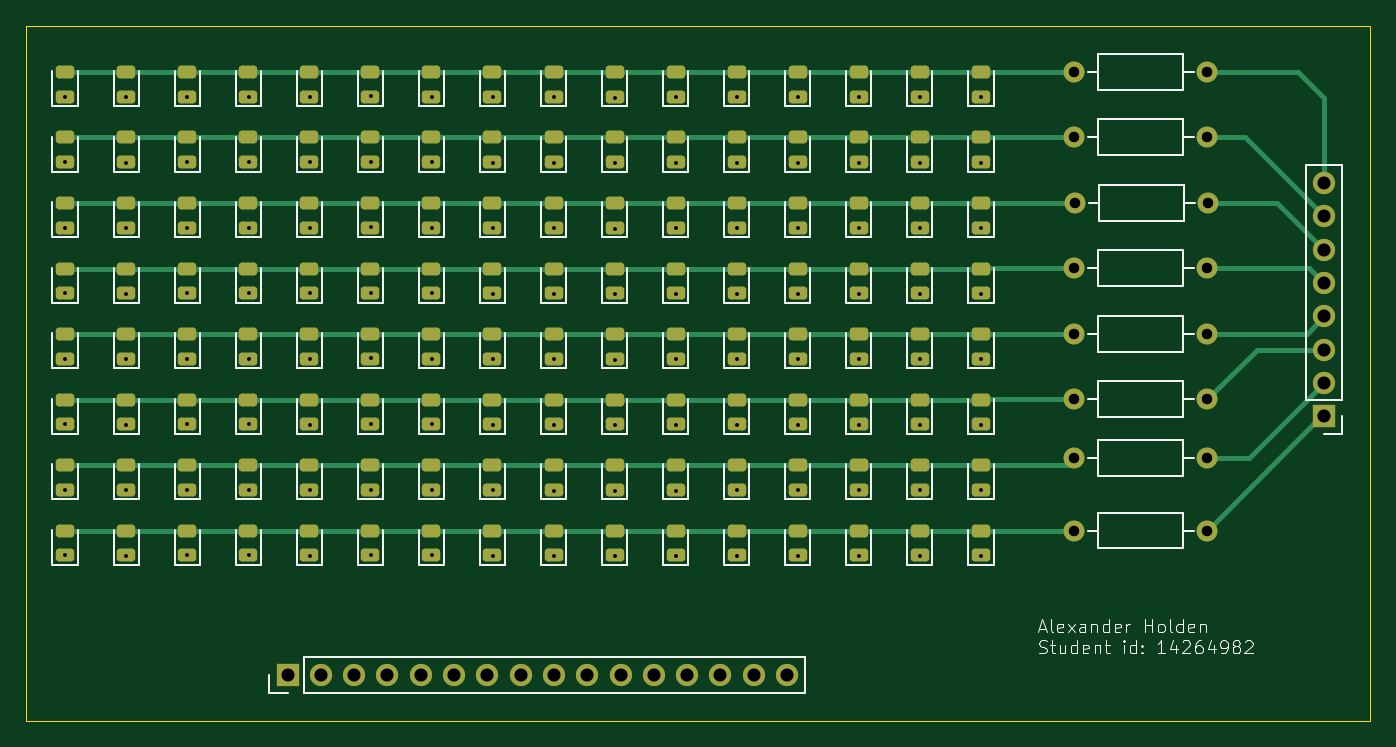
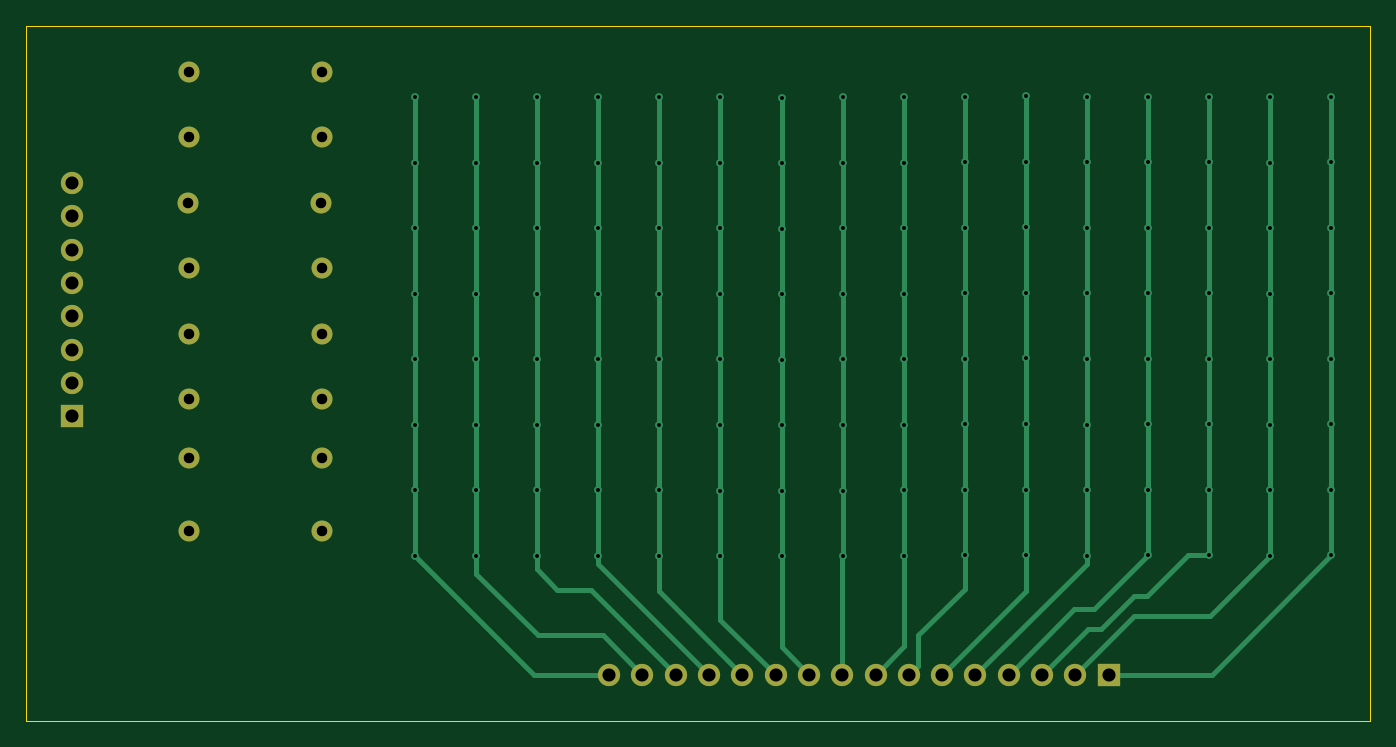
Circuit board: 11 layer files. Board 102.5 x 53.0 mm.
- bottom_copper: led-matrix-B_Cu.gbr (10127 bytes)
- bottom_mask: led-matrix-B_Mask.gbr (1760 bytes)
- paste: led-matrix-B_Paste.gbr (493 bytes)
- bottom_silk: led-matrix-B_Silkscreen.gbr (494 bytes)
- outline: led-matrix-Edge_Cuts.gbr (645 bytes)
- top_copper: led-matrix-F_Cu.gbr (26484 bytes)
- top_mask: led-matrix-F_Mask.gbr (11048 bytes)
- paste: led-matrix-F_Paste.gbr (9776 bytes)
- top_silk: led-matrix-F_Silkscreen.gbr (39618 bytes)
- drill: led-matrix-NPTH.drl (309 bytes)
- drill: led-matrix-PTH.drl (3112 bytes)

=== bottom_copper: led-matrix-B_Cu.gbr (10127 bytes, source omitted) ===
=== bottom_mask: led-matrix-B_Mask.gbr ===
%TF.GenerationSoftware,KiCad,Pcbnew,9.0.7-9.0.7~ubuntu24.04.1*%
%TF.CreationDate,2026-02-22T02:26:07+00:00*%
%TF.ProjectId,led-matrix,6c65642d-6d61-4747-9269-782e6b696361,rev?*%
%TF.SameCoordinates,Original*%
%TF.FileFunction,Soldermask,Bot*%
%TF.FilePolarity,Negative*%
%FSLAX46Y46*%
G04 Gerber Fmt 4.6, Leading zero omitted, Abs format (unit mm)*
G04 Created by KiCad (PCBNEW 9.0.7-9.0.7~ubuntu24.04.1) date 2026-02-22 02:26:07*
%MOMM*%
%LPD*%
G01*
G04 APERTURE LIST*
%ADD10C,1.600000*%
%ADD11C,1.700000*%
%ADD12R,1.700000X1.700000*%
G04 APERTURE END LIST*
D10*
%TO.C,R8*%
X150420000Y-35000000D03*
X160580000Y-35000000D03*
%TD*%
%TO.C,R7*%
X160580000Y-40000000D03*
X150420000Y-40000000D03*
%TD*%
D11*
%TO.C,U1*%
X169500000Y-43500000D03*
X169500000Y-46040000D03*
X169500000Y-48580000D03*
X169500000Y-51120000D03*
X169500000Y-53660000D03*
X169500000Y-56200000D03*
X169500000Y-58740000D03*
D12*
X169500000Y-61280000D03*
%TD*%
D10*
%TO.C,R2*%
X160580000Y-64500000D03*
X150420000Y-64500000D03*
%TD*%
%TO.C,R1*%
X160580000Y-70000000D03*
X150420000Y-70000000D03*
%TD*%
%TO.C,R3*%
X160580000Y-60000000D03*
X150420000Y-60000000D03*
%TD*%
%TO.C,R4*%
X160580000Y-55000000D03*
X150420000Y-55000000D03*
%TD*%
%TO.C,R5*%
X160580000Y-50000000D03*
X150420000Y-50000000D03*
%TD*%
%TO.C,R6*%
X160660000Y-45000000D03*
X150500000Y-45000000D03*
%TD*%
D12*
%TO.C,U2*%
X90440000Y-81000000D03*
D11*
X92980000Y-81000000D03*
X95520000Y-81000000D03*
X98060000Y-81000000D03*
X100600000Y-81000000D03*
X103140000Y-81000000D03*
X105680000Y-81000000D03*
X108220000Y-81000000D03*
X110760000Y-81000000D03*
X113300000Y-81000000D03*
X115840000Y-81000000D03*
X118380000Y-81000000D03*
X120920000Y-81000000D03*
X123460000Y-81000000D03*
X126000000Y-81000000D03*
X128540000Y-81000000D03*
%TD*%
M02*

=== paste: led-matrix-B_Paste.gbr ===
%TF.GenerationSoftware,KiCad,Pcbnew,9.0.7-9.0.7~ubuntu24.04.1*%
%TF.CreationDate,2026-02-22T02:26:07+00:00*%
%TF.ProjectId,led-matrix,6c65642d-6d61-4747-9269-782e6b696361,rev?*%
%TF.SameCoordinates,Original*%
%TF.FileFunction,Paste,Bot*%
%TF.FilePolarity,Positive*%
%FSLAX46Y46*%
G04 Gerber Fmt 4.6, Leading zero omitted, Abs format (unit mm)*
G04 Created by KiCad (PCBNEW 9.0.7-9.0.7~ubuntu24.04.1) date 2026-02-22 02:26:07*
%MOMM*%
%LPD*%
G01*
G04 APERTURE LIST*
G04 APERTURE END LIST*
M02*

=== bottom_silk: led-matrix-B_Silkscreen.gbr ===
%TF.GenerationSoftware,KiCad,Pcbnew,9.0.7-9.0.7~ubuntu24.04.1*%
%TF.CreationDate,2026-02-22T02:26:07+00:00*%
%TF.ProjectId,led-matrix,6c65642d-6d61-4747-9269-782e6b696361,rev?*%
%TF.SameCoordinates,Original*%
%TF.FileFunction,Legend,Bot*%
%TF.FilePolarity,Positive*%
%FSLAX46Y46*%
G04 Gerber Fmt 4.6, Leading zero omitted, Abs format (unit mm)*
G04 Created by KiCad (PCBNEW 9.0.7-9.0.7~ubuntu24.04.1) date 2026-02-22 02:26:07*
%MOMM*%
%LPD*%
G01*
G04 APERTURE LIST*
G04 APERTURE END LIST*
M02*

=== outline: led-matrix-Edge_Cuts.gbr ===
%TF.GenerationSoftware,KiCad,Pcbnew,9.0.7-9.0.7~ubuntu24.04.1*%
%TF.CreationDate,2026-02-22T02:26:07+00:00*%
%TF.ProjectId,led-matrix,6c65642d-6d61-4747-9269-782e6b696361,rev?*%
%TF.SameCoordinates,Original*%
%TF.FileFunction,Profile,NP*%
%FSLAX46Y46*%
G04 Gerber Fmt 4.6, Leading zero omitted, Abs format (unit mm)*
G04 Created by KiCad (PCBNEW 9.0.7-9.0.7~ubuntu24.04.1) date 2026-02-22 02:26:07*
%MOMM*%
%LPD*%
G01*
G04 APERTURE LIST*
%TA.AperFunction,Profile*%
%ADD10C,0.050000*%
%TD*%
G04 APERTURE END LIST*
D10*
X70500000Y-31500000D02*
X173000000Y-31500000D01*
X173000000Y-84500000D01*
X70500000Y-84500000D01*
X70500000Y-31500000D01*
M02*

=== top_copper: led-matrix-F_Cu.gbr (26484 bytes, source omitted) ===
=== top_mask: led-matrix-F_Mask.gbr (11048 bytes, source omitted) ===
=== paste: led-matrix-F_Paste.gbr (9776 bytes, source omitted) ===
=== top_silk: led-matrix-F_Silkscreen.gbr (39618 bytes, source omitted) ===
=== drill: led-matrix-NPTH.drl ===
M48
; DRILL file {KiCad 9.0.7-9.0.7~ubuntu24.04.1} date 2026-02-22T02:26:05+0000
; FORMAT={-:-/ absolute / metric / decimal}
; #@! TF.CreationDate,2026-02-22T02:26:05+00:00
; #@! TF.GenerationSoftware,Kicad,Pcbnew,9.0.7-9.0.7~ubuntu24.04.1
; #@! TF.FileFunction,NonPlated,1,2,NPTH
FMAT,2
METRIC
%
G90
G05
M30

=== drill: led-matrix-PTH.drl ===
M48
; DRILL file {KiCad 9.0.7-9.0.7~ubuntu24.04.1} date 2026-02-22T02:26:05+0000
; FORMAT={-:-/ absolute / metric / decimal}
; #@! TF.CreationDate,2026-02-22T02:26:05+00:00
; #@! TF.GenerationSoftware,Kicad,Pcbnew,9.0.7-9.0.7~ubuntu24.04.1
; #@! TF.FileFunction,Plated,1,2,PTH
FMAT,2
METRIC
; #@! TA.AperFunction,Plated,PTH,ViaDrill
T1C0.300
; #@! TA.AperFunction,Plated,PTH,ComponentDrill
T2C0.800
; #@! TA.AperFunction,Plated,PTH,ComponentDrill
T3C1.000
%
G90
G05
T1
X73.464Y-36.9
X73.464Y-41.897
X73.464Y-46.894
X73.464Y-51.891
X73.464Y-56.888
X73.464Y-61.885
X73.464Y-66.882
X73.464Y-71.879
X78.125Y-36.941
X78.125Y-41.938
X78.125Y-46.935
X78.125Y-51.932
X78.125Y-56.929
X78.125Y-61.926
X78.125Y-66.923
X78.125Y-71.92
X82.792Y-36.916
X82.792Y-41.913
X82.792Y-46.91
X82.792Y-51.907
X82.792Y-56.904
X82.792Y-61.901
X82.792Y-66.898
X82.792Y-71.895
X87.472Y-36.916
X87.472Y-41.913
X87.472Y-46.91
X87.472Y-51.907
X87.472Y-56.904
X87.472Y-61.901
X87.472Y-66.898
X87.472Y-71.895
X92.127Y-36.929
X92.127Y-41.926
X92.127Y-46.923
X92.127Y-51.92
X92.127Y-56.917
X92.127Y-61.914
X92.127Y-66.911
X92.127Y-71.908
X96.769Y-36.89
X96.769Y-41.887
X96.769Y-46.884
X96.769Y-51.881
X96.769Y-56.878
X96.769Y-61.875
X96.769Y-66.872
X96.769Y-71.869
X101.424Y-36.922
X101.424Y-41.919
X101.424Y-46.916
X101.424Y-51.913
X101.424Y-56.91
X101.424Y-61.907
X101.424Y-66.904
X101.424Y-71.901
X106.086Y-36.96
X106.086Y-41.957
X106.086Y-46.954
X106.086Y-51.951
X106.086Y-56.948
X106.086Y-61.945
X106.086Y-66.942
X106.086Y-71.939
X110.74Y-36.967
X110.74Y-41.964
X110.74Y-46.961
X110.74Y-51.958
X110.74Y-56.955
X110.74Y-61.952
X110.74Y-66.949
X110.74Y-71.946
X115.383Y-36.979
X115.383Y-41.976
X115.383Y-46.973
X115.383Y-51.97
X115.383Y-56.967
X115.383Y-61.964
X115.383Y-66.961
X115.383Y-71.958
X120.05Y-36.967
X120.05Y-41.964
X120.05Y-46.961
X120.05Y-51.958
X120.05Y-56.955
X120.05Y-61.952
X120.05Y-66.949
X120.05Y-71.946
X124.737Y-36.954
X124.737Y-41.951
X124.737Y-46.948
X124.737Y-51.945
X124.737Y-56.942
X124.737Y-61.939
X124.737Y-66.936
X124.737Y-71.933
X129.366Y-36.948
X129.366Y-41.945
X129.366Y-46.942
X129.366Y-51.939
X129.366Y-56.936
X129.366Y-61.933
X129.366Y-66.93
X129.366Y-71.927
X134.04Y-36.96
X134.04Y-41.957
X134.04Y-46.954
X134.04Y-51.951
X134.04Y-56.948
X134.04Y-61.945
X134.04Y-66.942
X134.04Y-71.939
X138.67Y-36.948
X138.67Y-41.945
X138.67Y-46.942
X138.67Y-51.939
X138.67Y-56.936
X138.67Y-61.933
X138.67Y-66.93
X138.67Y-71.927
X143.363Y-36.954
X143.363Y-41.951
X143.363Y-46.948
X143.363Y-51.945
X143.363Y-56.942
X143.363Y-61.939
X143.363Y-66.936
X143.363Y-71.933
T2
X150.42Y-35.0
X150.42Y-40.0
X150.42Y-50.0
X150.42Y-55.0
X150.42Y-60.0
X150.42Y-64.5
X150.42Y-70.0
X150.5Y-45.0
X160.58Y-35.0
X160.58Y-40.0
X160.58Y-50.0
X160.58Y-55.0
X160.58Y-60.0
X160.58Y-64.5
X160.58Y-70.0
X160.66Y-45.0
T3
X90.44Y-81.0
X92.98Y-81.0
X95.52Y-81.0
X98.06Y-81.0
X100.6Y-81.0
X103.14Y-81.0
X105.68Y-81.0
X108.22Y-81.0
X110.76Y-81.0
X113.3Y-81.0
X115.84Y-81.0
X118.38Y-81.0
X120.92Y-81.0
X123.46Y-81.0
X126.0Y-81.0
X128.54Y-81.0
X169.5Y-43.5
X169.5Y-46.04
X169.5Y-48.58
X169.5Y-51.12
X169.5Y-53.66
X169.5Y-56.2
X169.5Y-58.74
X169.5Y-61.28
M30
